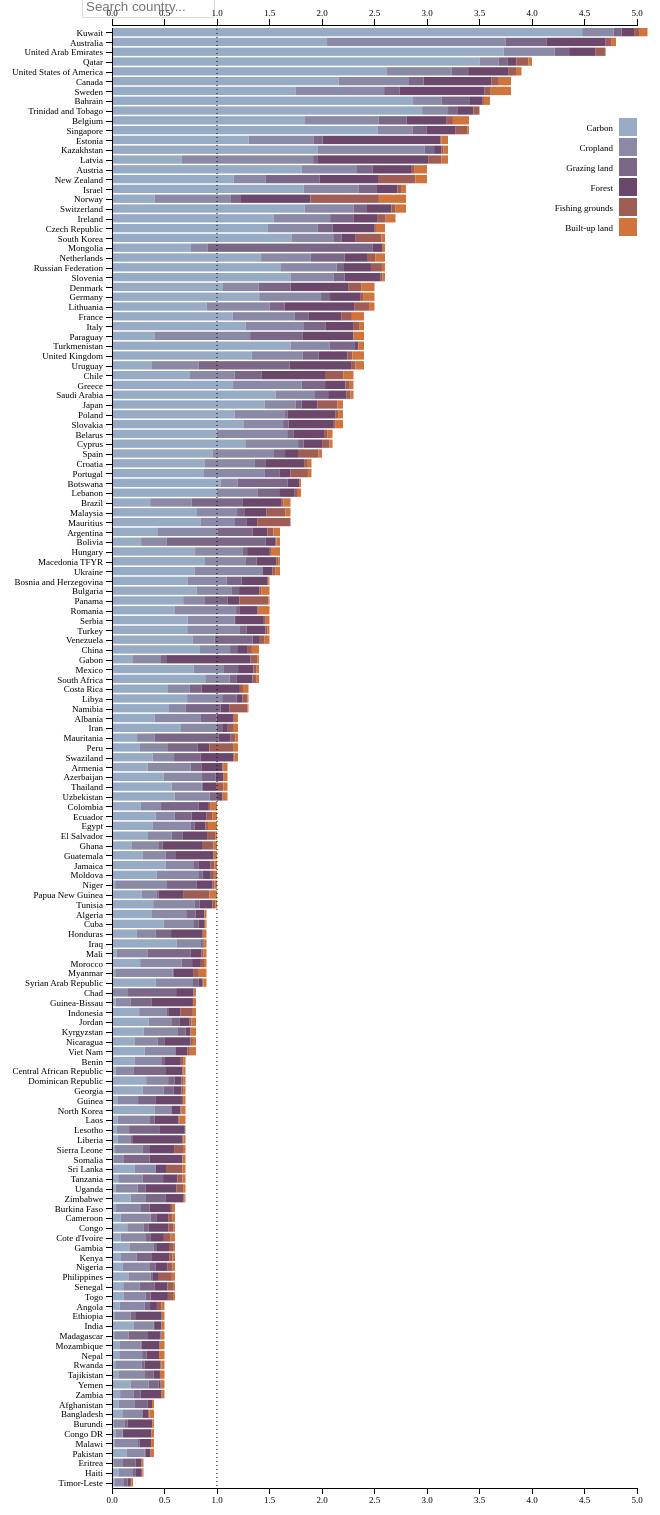
D3 v3 page, settled after 480 driven frames (8 s of simulated time); the page loaded 1 data file(s).


// ── js/ecological-footprints-v4.js

// Version 4: Add filter function

// Width, height, and margins 
var margin = {top: 20, right: 25, bottom: 20, left: 150},
    width = 700 - margin.right - margin.left, 
    height = 1500 - margin.top - margin.bottom, 
    barPadding = 1.5;

// Create the SVG container 
var svg = d3.select("#chart").append("svg")
    .attr("width", width + margin.right + margin.left)
    .attr("height", height + margin.top + margin.bottom)
    .append("g")
    .attr("transform", "translate(" + margin.left + "," + margin.top + ")");

// Set x-axis attributes 
var xScale = d3.scale.linear().domain([0, 5]).range([0, width]),
    xAxis = d3.svg.axis().scale(xScale);  

// Add bottom and top x axes 
svg.append("g")
    .attr("class", "x axis")
    .attr("transform", "translate(0," + height + ")")
    .call(xAxis.orient("bottom"));

svg.append("g")
    .attr("class", "x axis")
    .attr("transform", "translate(0," + (0 - 3) + ")")
    .call(xAxis.orient("top"));



// Read data
var footprint; // Global variable in v4

d3.csv("data/gfn-cleaned.csv", function(data) {

    // Map variables in data (e.g., convert to numeric)
    footprint = data.map(function(d) {

	return {
	    country: d.country,
	    pop: +d.pop, 
	    builtupland: +d.builtupland, 
	    carbon: +d.carbon, 
	    cropland: +d.cropland, 
	    fish: +d.fish, 
	    forestprod: +d.forestprod, 
	    grazing: +d.grazing,
	    totfootprint: +d.totfootprint, 
	    noearths: +d.noearths
	};

    });

    // Keep countries with at least 1 million people
    footprint = footprint.filter(function(d) { return d.pop >= 1; }); 
    
    // Sort data according to ecological footprint
    footprint = footprint.sort(function(a, b) {
        return d3.descending(a.noearths, b.noearths);
    });

    // Convert data from wide to long format (with two keys: country and type of footprint)
    // 'val' is proportional to how much of the total a given type accounts for
    // 'sumPrev' gives the sum of previous values in a country, i.e., the starting position for 'val'
    var footprintLong = []; // Array to hold long data
    var types = ["carbon", "cropland", "grazing", "forestprod", "fish", "builtupland"]; // Types of footprint
    
    footprint.forEach(function(d, j) {

	var sumPrev = 0; 
	types.forEach(function(v, i) {

	    var val = (d[v] / d.totfootprint) * d.noearths;
	    var row = {
		j: j,
		i: i,
		country: d.country,
		type: v,
		val: val,
		start: sumPrev,
		noearths: d.noearths
	    };
	    
	    footprintLong.push(row);
	    sumPrev = sumPrev + val;
	    
	});
	
    });

    // Pass data to a data visualization function
    visualizeData(footprint, footprintLong);  // Note: Passing both wide and long data now
    
}); 


function visualizeData(dataWide, dataLong) {
    
    // Get number of countries 
    var nocty = dataWide.length;
    
    // Set colors for each type
    var color = d3.scale.ordinal()
	.domain(["carbon", "cropland", "grazing", "forestprod", "fish", "builtupland"])
	.range(["#98abc5", "#8a89a6", "#7b6888", "#6b486b", "#a05d56", "#d0743c"])
    
    // Add the bars 
    var bars = svg.selectAll("rect")
	.data(dataLong)
        .enter().append("rect")
	.attr("y", function(d) { return d.j * (height / nocty); })
	.attr("height", height / nocty - barPadding)
	.attr("x", function(d) { return xScale(d.start) })
	.attr("width", function(d) { return xScale(d.val) })
        .style("fill", function(d) { return color(d.type); })
        .attr("class", function(d) { return d.country.replace(/\s+/g, '') + " bar" }) // Added class here in v4
        .attr("id", function(d) { if(d.i == 0) return d.country.replace(/\s+/g, '') }); // Added class here in v4

    
    // Add y-axis labels with country names
    var yScale = d3.scale.ordinal()
	.domain(dataWide.map(function(d) { return d.country; }))
	.rangeBands([0, height]);
    
    var yAxis = d3.svg.axis()
	.scale(yScale)
	.orient("left")
	.outerTickSize(0);
    
    svg.append("g")
	.attr("class", "y axis")
	.call(yAxis); 
    
    // Append a vertical line at x = 1
    svg.append("line")
	.attr("y1", 0 - 3)
	.attr("y2", height)
	.attr("x1", xScale(1))
	.attr("x2", xScale(1))
	.attr({"stroke": "#000", "stroke-dasharray": "1,3"})

    // Add a legend
    var legend = svg.selectAll(".legend")
	.data(["Carbon", "Cropland", "Grazing land", "Forest", "Fishing grounds", "Built-up land"])
	.enter().append("g")
	.attr("class", "legend")
	.attr("transform", function(d, i) { return "translate(0," + i * 20 + ")"; });

    legend.append("rect")
        .attr("y", 90)
	.attr("x", width - 18)
	.attr("width", 18)
	.attr("height", 18)
	.style("fill", color);

    legend.append("text")
	.attr("x", width - 24)
	.attr("y", 100)
	.attr("dy", ".35em")
	.style("text-anchor", "end")
	.text(function(d) { return d; });
    
}



// Function to carry out when the user searches for a country

function highlightCountry() {

    // Get the string the user searched for
    var input = $("#search").attr('value');

    // Allow for common country abbreviations
    input = convertAbbr(input); 
    
    // Check whether country exists
    var exists = false;
    for (var i = 0; i < footprint.length; i++) {
	if (footprint[i].country == input) {
	    exists = true;
	    break;	    
	}	
    }

    if (!exists) {

	alert("Could not locate country. Please try again"); 

    } else {

	// Remove spaces from country name
	input = input.replace(/\s+/g, '');

	// Decrease opacity for all countries except selected
	$(".bar:not(." + input + ")").css("opacity", "0.3");
	setTimeout(function() {
	    $(".bar").animate({"opacity":"1"}, 1000); 
	}, 1300); 
	
	// Scroll to selected country
	$('html, body').stop().animate({
            scrollTop: $("#" + input).offset().top - 75
	}, 1000, 'easeOutQuad');

	// Remove text from textbox
	$('#search').val(''); 
	
    }
}


function convertAbbr(input) {

    if (input == "US" || input == "U.S." || input == "USA") {
	input = "United States of America"
    } else if (input == "UK" || input == "U.K.") {
	input = "United Kingdom"
    } else if (input == "Russia") {
	input = "Russian Federation"
    } else if (input == "Macedonia") {
	input = "Macedonia TFYR"
    } else if (input == "UAE" || input == "U.A.E.") { 
	input = "United Arab Emirates"
    }

    return input;
    
}


// Allow search on 'enter'
$("#search").keyup(function(event){
    if(event.keyCode == 13){
        $("#searchButton").click();
    }
});


### data: data/gfn-cleaned.csv, 13720 bytes — head not shown